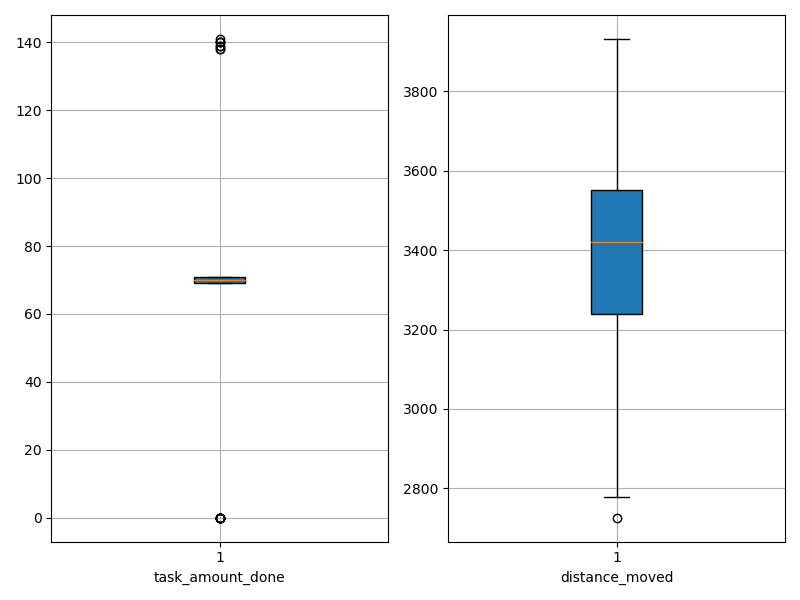

Data behind this chart, as committed beside it:
agent_id, task_amount_done, distance_moved
0, 70.0, 3523
1, 70.0, 3379
2, 71.0, 3226
3, 69.0, 3283
4, 70.0, 3595
5, 140.0, 3242
6, 70.0, 3156
7, 69.0, 3462
8, 0.0, 3897
9, 71.0, 3278
10, 70.0, 3359
11, 70.0, 3564
12, 69.0, 2778
13, 71.0, 3566
14, 71.0, 3263
15, 70.0, 3650
16, 69.0, 3359
17, 140.0, 3113
18, 139.0, 3276
19, 70.0, 3435
20, 69.0, 3405
21, 0.0, 3547
22, 0.0, 3414
23, 0.0, 3928
24, 70.0, 3130
25, 141.0, 3181
26, 140.0, 3068
27, 71.0, 2965
28, 70.0, 3563
29, 71.0, 3481
30, 71.0, 3388
31, 70.0, 3455
32, 71.0, 3579
33, 71.0, 3488
34, 70.0, 3501
35, 138.0, 2726
36, 70.0, 3430
37, 70.0, 3350
38, 0.0, 3932
39, 0.0, 3644
40, 139.0, 3215
41, 0.0, 3885
42, 71.0, 2978
43, 69.0, 3006
44, 0.0, 3666
45, 71.0, 3181
46, 70.0, 3428
47, 70.0, 3383
48, 0.0, 3889
49, 70.0, 3532
50, 0.0, 3667
51, 0.0, 3435
52, 70.0, 3102
53, 138.0, 3043
54, 69.0, 3436
55, 0.0, 3736
56, 69.0, 3288
57, 71.0, 3304
58, 71.0, 3456
59, 70.0, 3485
